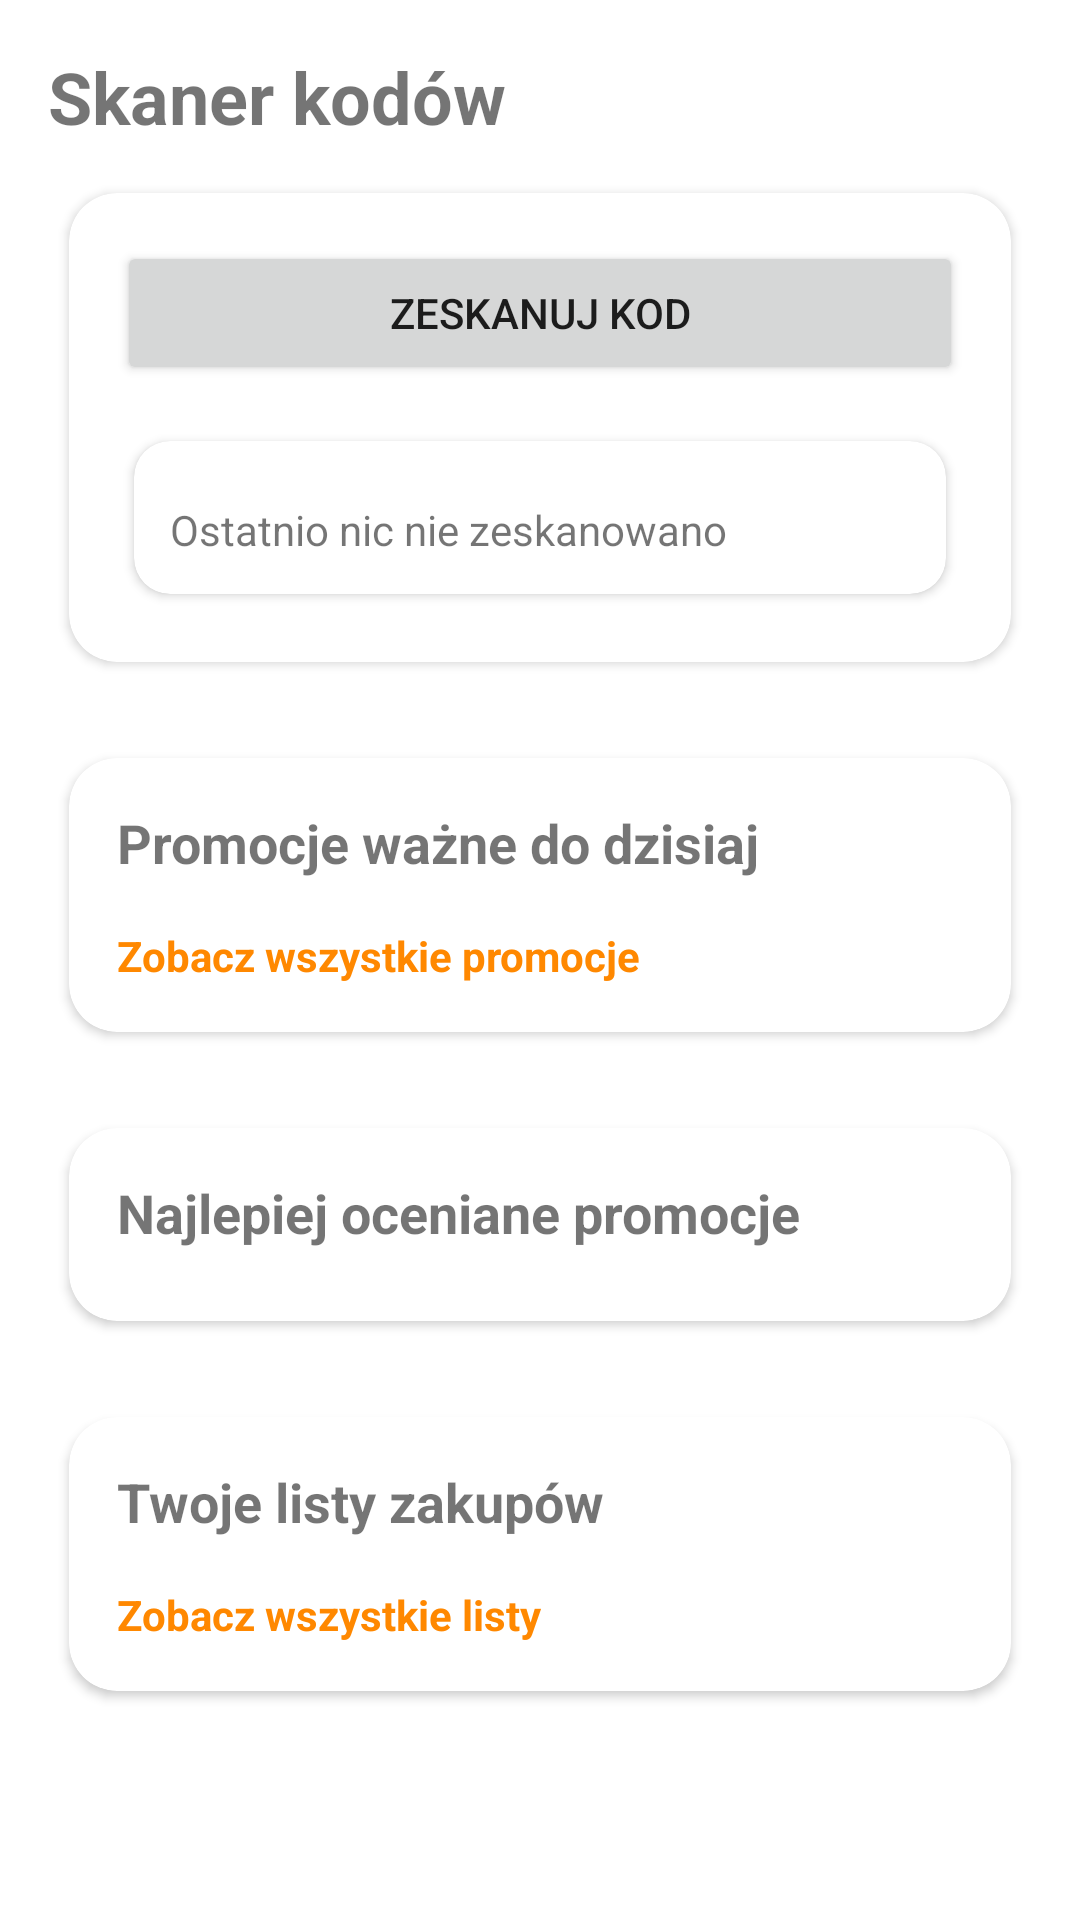

Layout XML and referenced resources for this Android screen:
<!-- AndroidManifest.xml: application theme Theme.Skaner_kodow -->
<!-- res/layout/fragment_home.xml -->
<?xml version="1.0" encoding="utf-8"?>
<androidx.core.widget.NestedScrollView xmlns:android="http://schemas.android.com/apk/res/android"
    xmlns:app="http://schemas.android.com/apk/res-auto"
    android:layout_width="match_parent"
    android:layout_height="match_parent"
    android:fillViewport="true">

    <LinearLayout
        android:layout_width="match_parent"
        android:layout_height="wrap_content"
        android:orientation="vertical"
        android:padding="16dp">

        <TextView
            android:id="@+id/tvTitle"
            android:layout_width="wrap_content"
            android:layout_height="wrap_content"
            android:text="Skaner kodów"
            android:textSize="24sp"
            android:textStyle="bold"
            android:paddingBottom="8dp" />

        
        <androidx.cardview.widget.CardView
            android:id="@+id/cardScanner"
            android:layout_width="match_parent"
            android:layout_height="wrap_content"
            android:layout_marginBottom="16dp"
            app:cardCornerRadius="16dp"
            app:cardUseCompatPadding="true">

            <LinearLayout
                android:layout_width="match_parent"
                android:layout_height="wrap_content"
                android:orientation="vertical"
                android:padding="16dp">

                <Button
                    android:id="@+id/btnOpenScanner"
                    android:layout_width="match_parent"
                    android:layout_height="wrap_content"
                    android:text="Zeskanuj kod" />

                
                <androidx.cardview.widget.CardView
                    android:id="@+id/cardLastProduct"
                    android:layout_width="match_parent"
                    android:layout_height="wrap_content"
                    android:layout_marginTop="12dp"
                    app:cardCornerRadius="12dp"
                    app:cardUseCompatPadding="true">

                    <LinearLayout
                        android:layout_width="match_parent"
                        android:layout_height="wrap_content"
                        android:orientation="vertical"
                        android:padding="12dp">

                        
                        <ImageView
                            android:id="@+id/ivLastProduct"
                            android:layout_width="match_parent"
                            android:layout_height="150dp"
                            android:scaleType="centerCrop"
                            android:visibility="gone" />

                        
                        <TextView
                            android:id="@+id/tvResult"
                            android:layout_width="match_parent"
                            android:layout_height="wrap_content"
                            android:layout_marginTop="8dp"
                            android:text="Ostatnio nic nie zeskanowano"
                            android:textSize="14sp" />

                        <TextView
                            android:id="@+id/tvPromotionInfo"
                            android:layout_width="wrap_content"
                            android:layout_height="wrap_content"
                            android:layout_marginTop="8dp"
                            android:paddingHorizontal="8dp"
                            android:paddingVertical="4dp"
                            android:text="Dla tego produktu jest aktywna promocja"
                            android:textSize="12sp"
                            android:textStyle="bold"
                            android:textColor="@android:color/white"
                            android:background="@android:color/holo_orange_dark"
                            android:visibility="gone" />

                        <Button
                            android:id="@+id/buttonDetails"
                            android:layout_width="wrap_content"
                            android:layout_height="wrap_content"
                            android:layout_marginTop="8dp"
                            android:text="Szczegóły produktu"
                            android:visibility="gone" />
                    </LinearLayout>
                </androidx.cardview.widget.CardView>

            </LinearLayout>
        </androidx.cardview.widget.CardView>

        
        <androidx.cardview.widget.CardView
            android:id="@+id/cardPromotions"
            android:layout_width="match_parent"
            android:layout_height="wrap_content"
            android:layout_marginBottom="16dp"
            app:cardCornerRadius="16dp"
            app:cardUseCompatPadding="true">

            <LinearLayout
                android:layout_width="match_parent"
                android:layout_height="wrap_content"
                android:orientation="vertical"
                android:padding="16dp">

                <TextView
                    android:id="@+id/tvPromotionsTitle"
                    android:layout_width="match_parent"
                    android:layout_height="wrap_content"
                    android:text="Promocje ważne do dzisiaj"
                    android:textStyle="bold"
                    android:textSize="18sp" />

                <TextView
                    android:id="@+id/tvPromotionsEmpty"
                    android:layout_width="match_parent"
                    android:layout_height="wrap_content"
                    android:layout_marginTop="8dp"
                    android:text="Brak promocji ważnych dzisiaj"
                    android:visibility="gone"
                    android:textSize="14sp" />

                <androidx.recyclerview.widget.RecyclerView
                    android:id="@+id/rvTodayPromotions"
                    android:layout_width="match_parent"
                    android:layout_height="wrap_content"
                    android:layout_marginTop="8dp"
                    android:nestedScrollingEnabled="false"
                    android:overScrollMode="never" />

                <TextView
                    android:id="@+id/tvSeeAllPromotions"
                    android:layout_width="wrap_content"
                    android:layout_height="wrap_content"
                    android:layout_marginTop="8dp"
                    android:text="Zobacz wszystkie promocje"
                    android:textColor="@android:color/holo_orange_dark"
                    android:textStyle="bold" />
            </LinearLayout>
        </androidx.cardview.widget.CardView>

        
        <androidx.cardview.widget.CardView
            android:id="@+id/cardTopPromotions"
            android:layout_width="match_parent"
            android:layout_height="wrap_content"
            android:layout_marginBottom="16dp"
            app:cardCornerRadius="16dp"
            app:cardUseCompatPadding="true">

            <LinearLayout
                android:layout_width="match_parent"
                android:layout_height="wrap_content"
                android:orientation="vertical"
                android:padding="16dp">

                <TextView
                    android:id="@+id/tvTopPromotionsTitle"
                    android:layout_width="match_parent"
                    android:layout_height="wrap_content"
                    android:text="Najlepiej oceniane promocje"
                    android:textStyle="bold"
                    android:textSize="18sp" />

                <TextView
                    android:id="@+id/tvTopPromotionsEmpty"
                    android:layout_width="match_parent"
                    android:layout_height="wrap_content"
                    android:layout_marginTop="8dp"
                    android:text="Brak aktywnych promocji do wyświetlenia"
                    android:visibility="gone"
                    android:textSize="14sp" />

                <androidx.recyclerview.widget.RecyclerView
                    android:id="@+id/rvTopPromotions"
                    android:layout_width="match_parent"
                    android:layout_height="wrap_content"
                    android:layout_marginTop="8dp"
                    android:nestedScrollingEnabled="false"
                    android:overScrollMode="never" />

            </LinearLayout>
        </androidx.cardview.widget.CardView>


        
        <androidx.cardview.widget.CardView
            android:id="@+id/cardShoppingLists"
            android:layout_width="match_parent"
            android:layout_height="wrap_content"
            app:cardCornerRadius="16dp"
            app:cardUseCompatPadding="true">

            <LinearLayout
                android:layout_width="match_parent"
                android:layout_height="wrap_content"
                android:orientation="vertical"
                android:padding="16dp">

                <TextView
                    android:id="@+id/tvShoppingListsTitle"
                    android:layout_width="match_parent"
                    android:layout_height="wrap_content"
                    android:text="Twoje listy zakupów"
                    android:textStyle="bold"
                    android:textSize="18sp" />

                <TextView
                    android:id="@+id/tvShoppingListsEmpty"
                    android:layout_width="match_parent"
                    android:layout_height="wrap_content"
                    android:layout_marginTop="8dp"
                    android:text="Nie masz jeszcze żadnych list zakupów"
                    android:visibility="gone"
                    android:textSize="14sp" />

                <androidx.recyclerview.widget.RecyclerView
                    android:id="@+id/rvShoppingListsPreview"
                    android:layout_width="match_parent"
                    android:layout_height="wrap_content"
                    android:layout_marginTop="8dp"
                    android:nestedScrollingEnabled="false"
                    android:overScrollMode="never" />

                <TextView
                    android:id="@+id/tvNewList"
                    android:layout_width="wrap_content"
                    android:layout_height="wrap_content"
                    android:layout_marginTop="8dp"
                    android:text="Zobacz wszystkie listy"
                    android:textColor="@android:color/holo_orange_dark"
                    android:textStyle="bold" />
            </LinearLayout>
        </androidx.cardview.widget.CardView>

    </LinearLayout>
</androidx.core.widget.NestedScrollView>
<!-- resources referenced by this layout -->
<resources>
  <style name="Theme.Skaner_kodow" parent="Theme.MaterialComponents.DayNight.DarkActionBar">
          
          <item name="colorPrimary">@color/purple_500</item>
          <item name="colorPrimaryVariant">@color/purple_700</item>
          <item name="colorOnPrimary">@color/white</item>
          
          <item name="colorSecondary">@color/teal_200</item>
          <item name="colorSecondaryVariant">@color/teal_700</item>
          <item name="colorOnSecondary">@color/black</item>
          
          <item name="android:statusBarColor">?attr/colorPrimaryVariant</item>
          
      </style>
  <color name="purple_500">#FF6200EE</color>
  <color name="purple_700">#FF3700B3</color>
  <color name="white">#FFFFFFFF</color>
  <color name="teal_200">#FF03DAC5</color>
  <color name="teal_700">#FF018786</color>
  <color name="black">#FF000000</color>
</resources>
